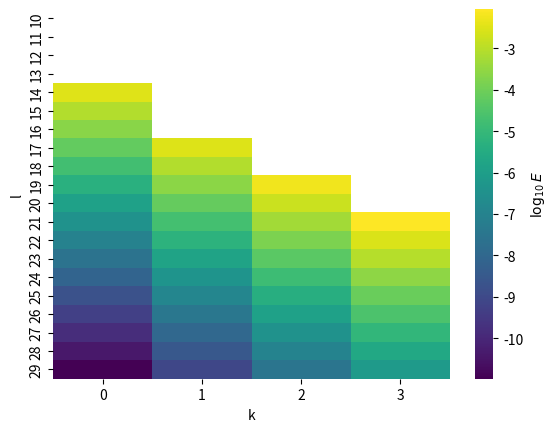

Write Python code to recreate this figure.
from math import comb, log, log1p

def log_repeat_evalue(bg, n, r, l, k):

    p_match = sum(freq**2 for freq in bg.values())
    p_all_flanks_match = sum(freq**r for freq in bg.values())

    if p_all_flanks_match == 1: return float("-inf")

    log_arm = log(comb(l, k)) + (l - k) * log(p_match)
    if k: log_arm += k * log1p(-p_match)

    return log(comb(n, r)) + (r - 1) * log_arm + 2 * log1p(-p_all_flanks_match)

def repeat_evalue(bg, n, r, l, k):

    p_match = sum(freq**2 for freq in bg.values())

    p_arm = (
        comb(l, k)
        * p_match**(l - k)
        * (1 - p_match)**k
    )

    p_all_flanks_match = sum(freq**r for freq in bg.values())

    p_maximal = (1 - p_all_flanks_match)**2

    search_space = comb(n, r)

    return search_space * p_arm**(r - 1) * p_maximal

if __name__ == "__main__":

    bg = {"A": 0.3000 , "C": 0.1867, "G": 0.1693, "T": 0.3440}

    n = 1000
    r = 2
    l = 14
    k = 1

    import seaborn as sns
    import matplotlib.pyplot as plt
    import numpy as np

    u = 2

    if u == 1:

        k_values = np.arange(0, 4)
        evalue_values = [repeat_evalue(bg, n, r, l, k) for k in k_values]
        sns.lineplot(x=k_values, y=evalue_values)
        plt.yscale('log')
        plt.show()

    if u == 2:

        k_values = np.arange(0, 4)
        l_values = np.arange(10, 30)
        evalue_values = np.array(
            [[repeat_evalue(bg, n, r, l, k) for k in k_values] for l in l_values]
        )

        evalue_values = np.where(evalue_values > 1e-2, np.nan, evalue_values)

        log_evalue_values = np.log10(np.clip(evalue_values, np.finfo(float).tiny, None))
        ax = sns.heatmap(
            log_evalue_values,
            cmap='viridis',
            xticklabels=k_values,
            yticklabels=l_values,
        )
        ax.set_xlabel('k')
        ax.set_ylabel('l')
        ax.collections[0].colorbar.set_label(r'$\log_{10} E$')
        plt.show()
